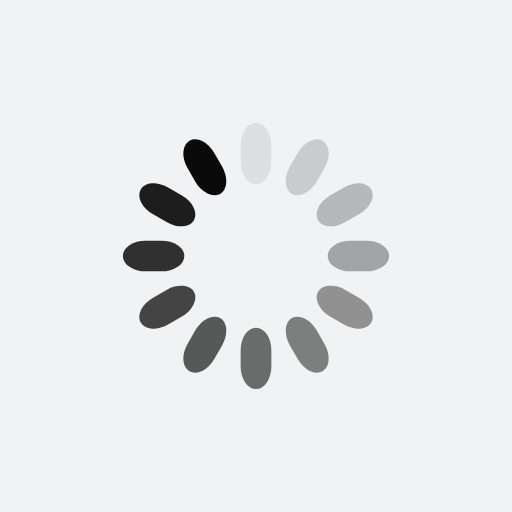
t = 0.00 s
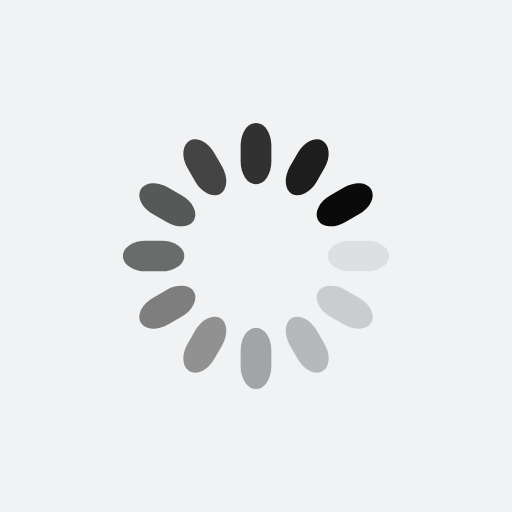
t = 0.53 s
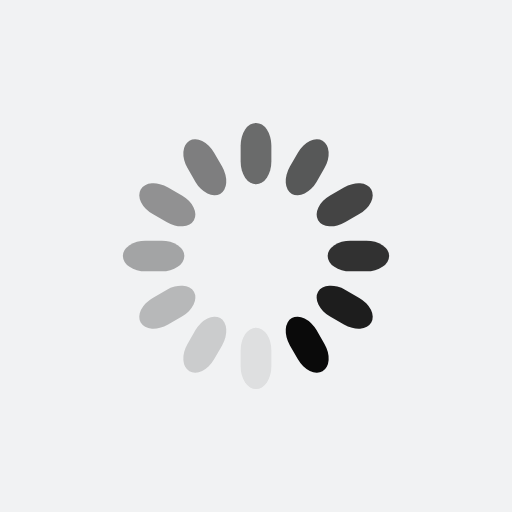
t = 1.06 s
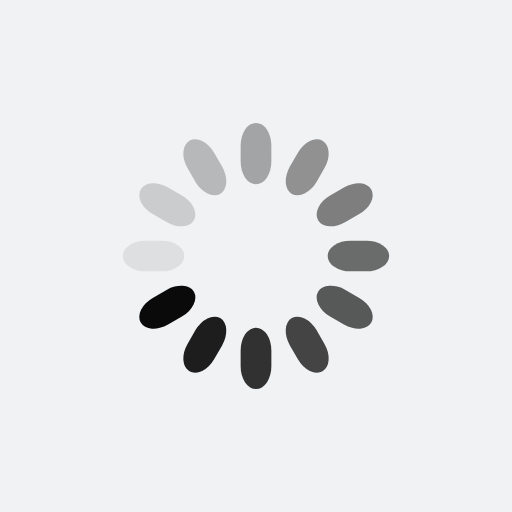
t = 1.60 s

The animated SVG that drew these frames (rendered in a browser with its animation timeline set to each time). Animation: 12 SMIL elements (animate=12); one cycle of 2.13 s, repeats indefinitely.

<?xml version="1.0" encoding="utf-8"?>
<svg xmlns="http://www.w3.org/2000/svg" xmlns:xlink="http://www.w3.org/1999/xlink" style="margin: auto; background: rgb(241, 242, 243); display: block; shape-rendering: auto;" width="200px" height="200px" viewBox="0 0 100 100" preserveAspectRatio="xMidYMid">
<g transform="rotate(0 50 50)">
  <rect x="47" y="24" rx="3" ry="4.44" width="6" height="12" fill="#0a0a0a">
    <animate attributeName="opacity" values="1;0" keyTimes="0;1" dur="2.127659574468085s" begin="-1.9503546099290778s" repeatCount="indefinite"></animate>
  </rect>
</g><g transform="rotate(30 50 50)">
  <rect x="47" y="24" rx="3" ry="4.44" width="6" height="12" fill="#0a0a0a">
    <animate attributeName="opacity" values="1;0" keyTimes="0;1" dur="2.127659574468085s" begin="-1.7730496453900708s" repeatCount="indefinite"></animate>
  </rect>
</g><g transform="rotate(60 50 50)">
  <rect x="47" y="24" rx="3" ry="4.44" width="6" height="12" fill="#0a0a0a">
    <animate attributeName="opacity" values="1;0" keyTimes="0;1" dur="2.127659574468085s" begin="-1.5957446808510636s" repeatCount="indefinite"></animate>
  </rect>
</g><g transform="rotate(90 50 50)">
  <rect x="47" y="24" rx="3" ry="4.44" width="6" height="12" fill="#0a0a0a">
    <animate attributeName="opacity" values="1;0" keyTimes="0;1" dur="2.127659574468085s" begin="-1.4184397163120566s" repeatCount="indefinite"></animate>
  </rect>
</g><g transform="rotate(120 50 50)">
  <rect x="47" y="24" rx="3" ry="4.44" width="6" height="12" fill="#0a0a0a">
    <animate attributeName="opacity" values="1;0" keyTimes="0;1" dur="2.127659574468085s" begin="-1.2411347517730495s" repeatCount="indefinite"></animate>
  </rect>
</g><g transform="rotate(150 50 50)">
  <rect x="47" y="24" rx="3" ry="4.44" width="6" height="12" fill="#0a0a0a">
    <animate attributeName="opacity" values="1;0" keyTimes="0;1" dur="2.127659574468085s" begin="-1.0638297872340425s" repeatCount="indefinite"></animate>
  </rect>
</g><g transform="rotate(180 50 50)">
  <rect x="47" y="24" rx="3" ry="4.44" width="6" height="12" fill="#0a0a0a">
    <animate attributeName="opacity" values="1;0" keyTimes="0;1" dur="2.127659574468085s" begin="-0.8865248226950354s" repeatCount="indefinite"></animate>
  </rect>
</g><g transform="rotate(210 50 50)">
  <rect x="47" y="24" rx="3" ry="4.44" width="6" height="12" fill="#0a0a0a">
    <animate attributeName="opacity" values="1;0" keyTimes="0;1" dur="2.127659574468085s" begin="-0.7092198581560283s" repeatCount="indefinite"></animate>
  </rect>
</g><g transform="rotate(240 50 50)">
  <rect x="47" y="24" rx="3" ry="4.44" width="6" height="12" fill="#0a0a0a">
    <animate attributeName="opacity" values="1;0" keyTimes="0;1" dur="2.127659574468085s" begin="-0.5319148936170213s" repeatCount="indefinite"></animate>
  </rect>
</g><g transform="rotate(270 50 50)">
  <rect x="47" y="24" rx="3" ry="4.44" width="6" height="12" fill="#0a0a0a">
    <animate attributeName="opacity" values="1;0" keyTimes="0;1" dur="2.127659574468085s" begin="-0.35460992907801414s" repeatCount="indefinite"></animate>
  </rect>
</g><g transform="rotate(300 50 50)">
  <rect x="47" y="24" rx="3" ry="4.44" width="6" height="12" fill="#0a0a0a">
    <animate attributeName="opacity" values="1;0" keyTimes="0;1" dur="2.127659574468085s" begin="-0.17730496453900707s" repeatCount="indefinite"></animate>
  </rect>
</g><g transform="rotate(330 50 50)">
  <rect x="47" y="24" rx="3" ry="4.44" width="6" height="12" fill="#0a0a0a">
    <animate attributeName="opacity" values="1;0" keyTimes="0;1" dur="2.127659574468085s" begin="0s" repeatCount="indefinite"></animate>
  </rect>
</g>
<!-- [ldio] generated by https://loading.io/ --></svg>